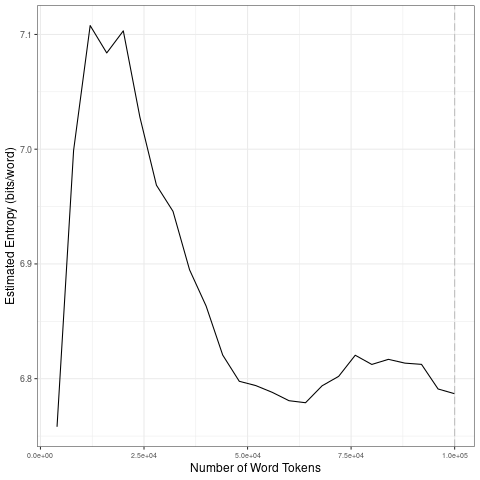

Values plotted in this chart, from the file beside it:
file, entropy.Corpus.Size, entropy.Entropy, sd.Corpus.Size, sd.SD
data/2021_by_en/2021-03-20_tokens_1-gram…, 4000, 6.758, 20000, 0.1477
data/2021_by_en/2021-03-20_tokens_1-gram…, 8000, 6.999, 40000, 0.06428
data/2021_by_en/2021-03-20_tokens_1-gram…, 12000, 7.108, 60000, 0.01505
data/2021_by_en/2021-03-20_tokens_1-gram…, 16000, 7.084, 80000, 0.01613
data/2021_by_en/2021-03-20_tokens_1-gram…, 20000, 7.103, 1e+05, 0.01405
data/2021_by_en/2021-03-20_tokens_1-gram…, 24000, 7.028, 20000, 0.1477
data/2021_by_en/2021-03-20_tokens_1-gram…, 28000, 6.969, 40000, 0.06428
data/2021_by_en/2021-03-20_tokens_1-gram…, 32000, 6.946, 60000, 0.01505
data/2021_by_en/2021-03-20_tokens_1-gram…, 36000, 6.895, 80000, 0.01613
data/2021_by_en/2021-03-20_tokens_1-gram…, 40000, 6.863, 1e+05, 0.01405
data/2021_by_en/2021-03-20_tokens_1-gram…, 44000, 6.821, 20000, 0.1477
data/2021_by_en/2021-03-20_tokens_1-gram…, 48000, 6.798, 40000, 0.06428
data/2021_by_en/2021-03-20_tokens_1-gram…, 52000, 6.794, 60000, 0.01505
data/2021_by_en/2021-03-20_tokens_1-gram…, 56000, 6.788, 80000, 0.01613
data/2021_by_en/2021-03-20_tokens_1-gram…, 60000, 6.781, 1e+05, 0.01405
data/2021_by_en/2021-03-20_tokens_1-gram…, 64000, 6.779, 20000, 0.1477
data/2021_by_en/2021-03-20_tokens_1-gram…, 68000, 6.794, 40000, 0.06428
data/2021_by_en/2021-03-20_tokens_1-gram…, 72000, 6.802, 60000, 0.01505
data/2021_by_en/2021-03-20_tokens_1-gram…, 76000, 6.82, 80000, 0.01613
data/2021_by_en/2021-03-20_tokens_1-gram…, 80000, 6.812, 1e+05, 0.01405
data/2021_by_en/2021-03-20_tokens_1-gram…, 84000, 6.817, 20000, 0.1477
data/2021_by_en/2021-03-20_tokens_1-gram…, 88000, 6.814, 40000, 0.06428
data/2021_by_en/2021-03-20_tokens_1-gram…, 92000, 6.812, 60000, 0.01505
data/2021_by_en/2021-03-20_tokens_1-gram…, 96000, 6.791, 80000, 0.01613
data/2021_by_en/2021-03-20_tokens_1-gram…, 1e+05, 6.787, 1e+05, 0.01405
